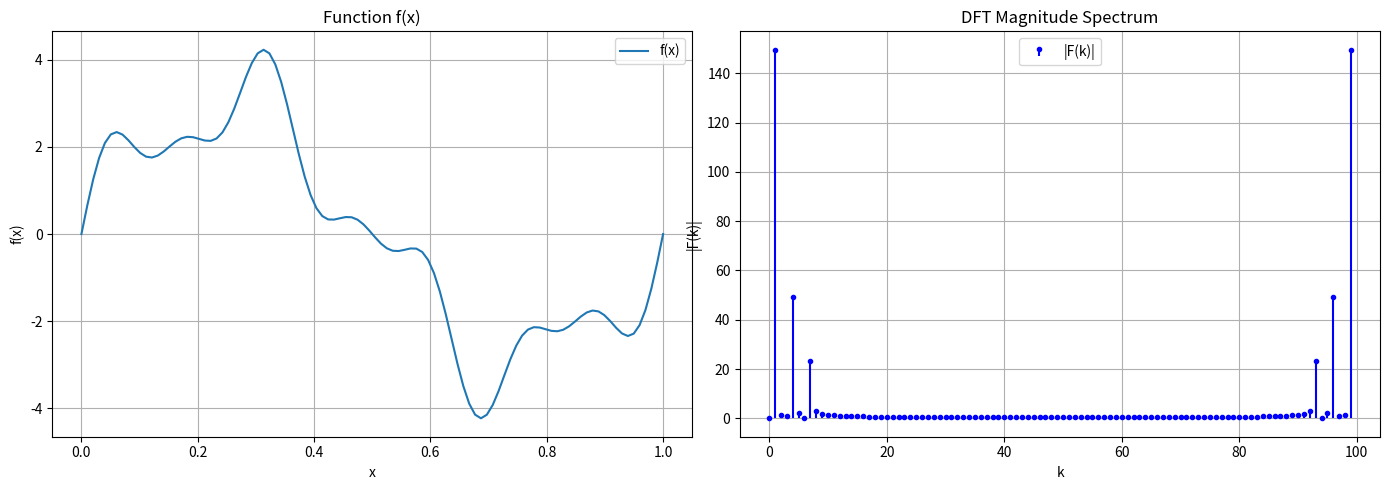
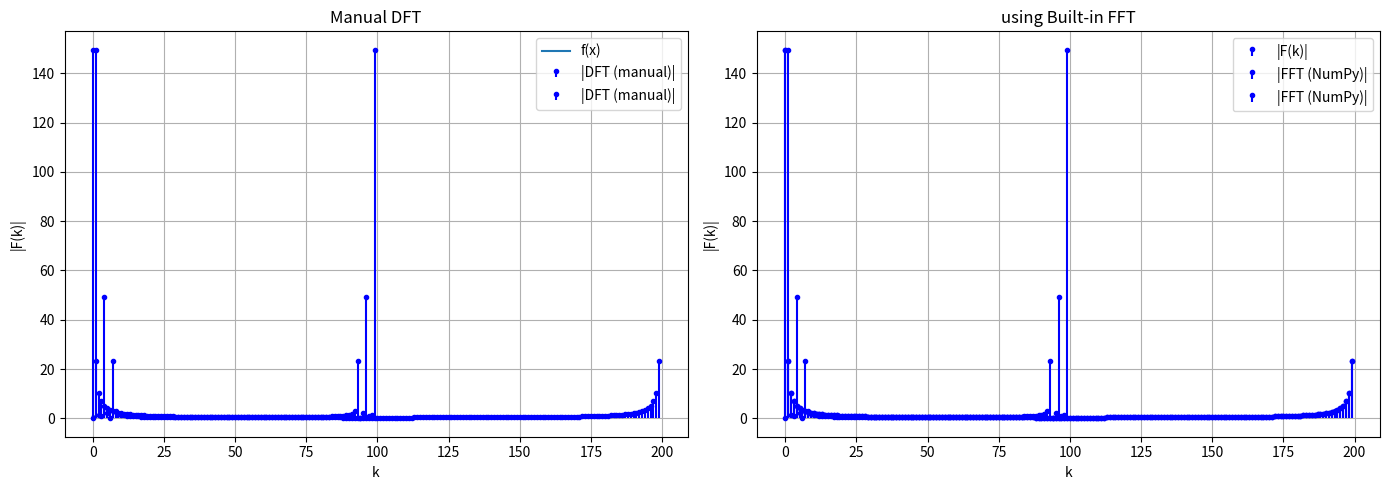

Generate these figures, in order, with matplotlib:
from numpy import *
from matplotlib.pyplot import *

fn = lambda t: 3*sin(2*pi*t) + sin(8*pi*t) + 0.5*sin(14*pi*t)
gn= lambda t: exp(-t**2)
def dft(f, N, a, b):
    t = linspace(a, b, N)
    ft = array([f(i) for i in t])  # fixed
    w = complex(cos(2*pi/N), -sin(2*pi/N))
    
    wn = zeros((N, N), dtype=complex)
    for k in range(N):
        for i in range(N):
            wn[k, i] = w**(k * i)
    
    Fk = dot(wn, ft)
    return Fk, t, ft

def plot_dft(N, fn, a, b):
    Fk, x, fx = dft(fn, N, a, b)
    
    figure(figsize=(14,5))
    
    # Original function
    subplot(1,2,1)
    plot(x, fx, label="f(x)")
    xlabel("x")
    ylabel("f(x)")
    title("Function f(x)")
    grid(True)
    legend()
    
    # Magnitude spectrum
    subplot(1,2,2)
    k = range(N)
    # stem(k, [abs(val) for val in Fk], basefmt=" ", label="|F(k)|")
    stem(k, [abs(val) for val in Fk], basefmt=" ", markerfmt='.', linefmt='b-', label="|F(k)|")
    tight_layout()
    xlabel("k")
    ylabel("|F(k)|")
    title("DFT Magnitude Spectrum")
    grid(True)
    legend()
    
    show()

plot_dft(100, fn, 0, 1)

plot_dft(200,gn,0,1)

def compare_dft_fft(N, fn, a, b):
    # Manual DFT
    Fk_manual, x, fx = dft(fn, N, a, b)
    
    # NumPy FFT
    Fk_fft = np.fft.fft(fx)
    
    # Error check
    error = np.abs(Fk_manual - Fk_fft)
    max_error = np.max(error)
    
    print(f"Maximum absolute error between manual DFT and np.fft.fft: {max_error:.2e}")
    
    subplot(1,2,1)
    k = range(N)
    stem(k, abs(Fk_manual), basefmt=" ", markerfmt='.', linefmt='b-', label="|DFT (manual)|")
    xlabel("k")
    ylabel("|F(k)|")
    title("Manual DFT")
    grid(True)
    legend()

    subplot(1,2,2)
    k = range(N)
    stem(k, abs(Fk_fft), basefmt=" ", markerfmt='.', linefmt='b-', label="|FFT (NumPy)|")
    xlabel("k")
    ylabel("|F(k)|")
    title("using Built-in FFT")
    legend()
    grid(True)
    tight_layout()    
    show()

compare_dft_fft(100, fn, 0, 1)
compare_dft_fft(200,gn,0,1)